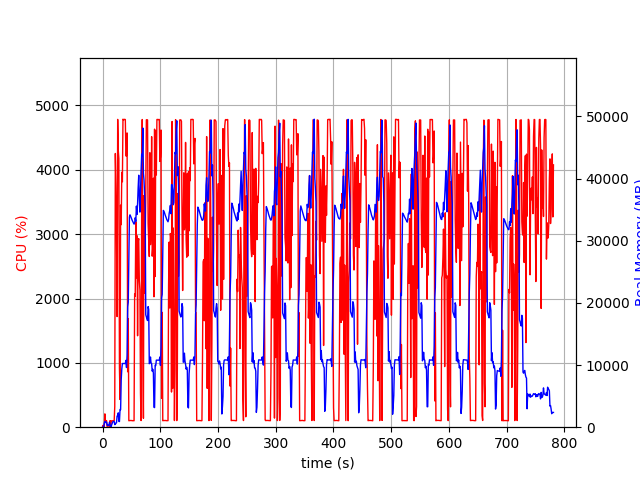

Source data for this figure (header and first rows):
elapsed_time, nproc, cpu, mem_real, mem_virtual
4.673004150390625e-05, 1, 0.0, 7.582, 3185
1.006, 2, 29.8, 54.37, 166.2
2.013, 2, 1.0, 59.58, 171.4
3.019, 4, 16.9, 662.4, 2374
4.027, 4, 207.3, 913.1, 2644
5.035, 4, 99.2, 918.9, 2674
6.043, 3, 101.3, 709.3, 2111
7.05, 3, 99.2, 802.6, 2223
8.058, 3, 1.0, 285.2, 1591
9.067, 3, 2.0, 337.3, 1639
10.08, 3, 2.0, 247.8, 1543
11.09, 3, 1.0, 369.2, 1647
12.1, 6, 2.0, 787.3, 2943
13.1, 3, 102.0, 333.9, 1654
14.11, 2, 0.0, 66.01, 172.8
15.13, 1, 97.0, 194.9, 1255
16.13, 1, 100.2, 462.9, 1895
17.14, 1, 99.3, 718.9, 3181
18.15, 1, 100.3, 923.7, 2669
19.15, 1, 99.3, 923.7, 2669
20.16, 1, 100.4, 923.7, 2669
21.17, 1, 321.9, 413.5, 6711
22.18, 1, 4254, 479.9, 6711
23.19, 1, 3756, 669.1, 6763
24.21, 1, 3038, 709, 7423
25.22, 1, 1719, 1799, 7423
26.23, 1, 4784, 1799, 7423
27.25, 1, 4303, 2311, 7423
28.26, 1, 4174, 939.6, 7423
29.28, 1, 929.9, 907.2, 8447
30.29, 1, 430.5, 2849, 9483
31.29, 1, 3452, 2816, 9483
32.34, 1, 3148, 7636, 13335
33.35, 1, 3960, 9350, 20005
34.37, 1, 3814, 10245, 20005
35.39, 1, 4787, 10243, 20005
36.41, 1, 4775, 10238, 20005
37.43, 1, 4783, 10238, 20005
38.45, 1, 4784, 10238, 20005
39.46, 1, 4781, 10238, 20005
40.48, 1, 4216, 10750, 20005
41.5, 1, 4218, 9600, 20005
42.51, 1, 4573, 11549, 23821
43.54, 1, 861.2, 19363, 35059
44.54, 1, 1688, 20084, 55539
45.55, 1, 100.2, 27004, 55539
46.56, 1, 102.3, 33800, 55539
47.57, 1, 104.2, 34159, 55539
48.57, 1, 104.2, 33948, 55539
49.58, 1, 103.3, 33692, 55539
50.59, 1, 103.3, 33416, 55539
51.59, 1, 100.3, 33220, 55539
52.6, 1, 102.3, 33036, 55539
53.61, 1, 100.5, 32827, 55539
54.62, 1, 100.0, 32662, 55539
55.62, 1, 2070, 32798, 55539
56.63, 1, 2036, 33690, 55539
57.64, 1, 3194, 33089, 55539
58.65, 1, 2320, 35555, 55539
59.67, 1, 2976, 34211, 55539
... 712 more rows
